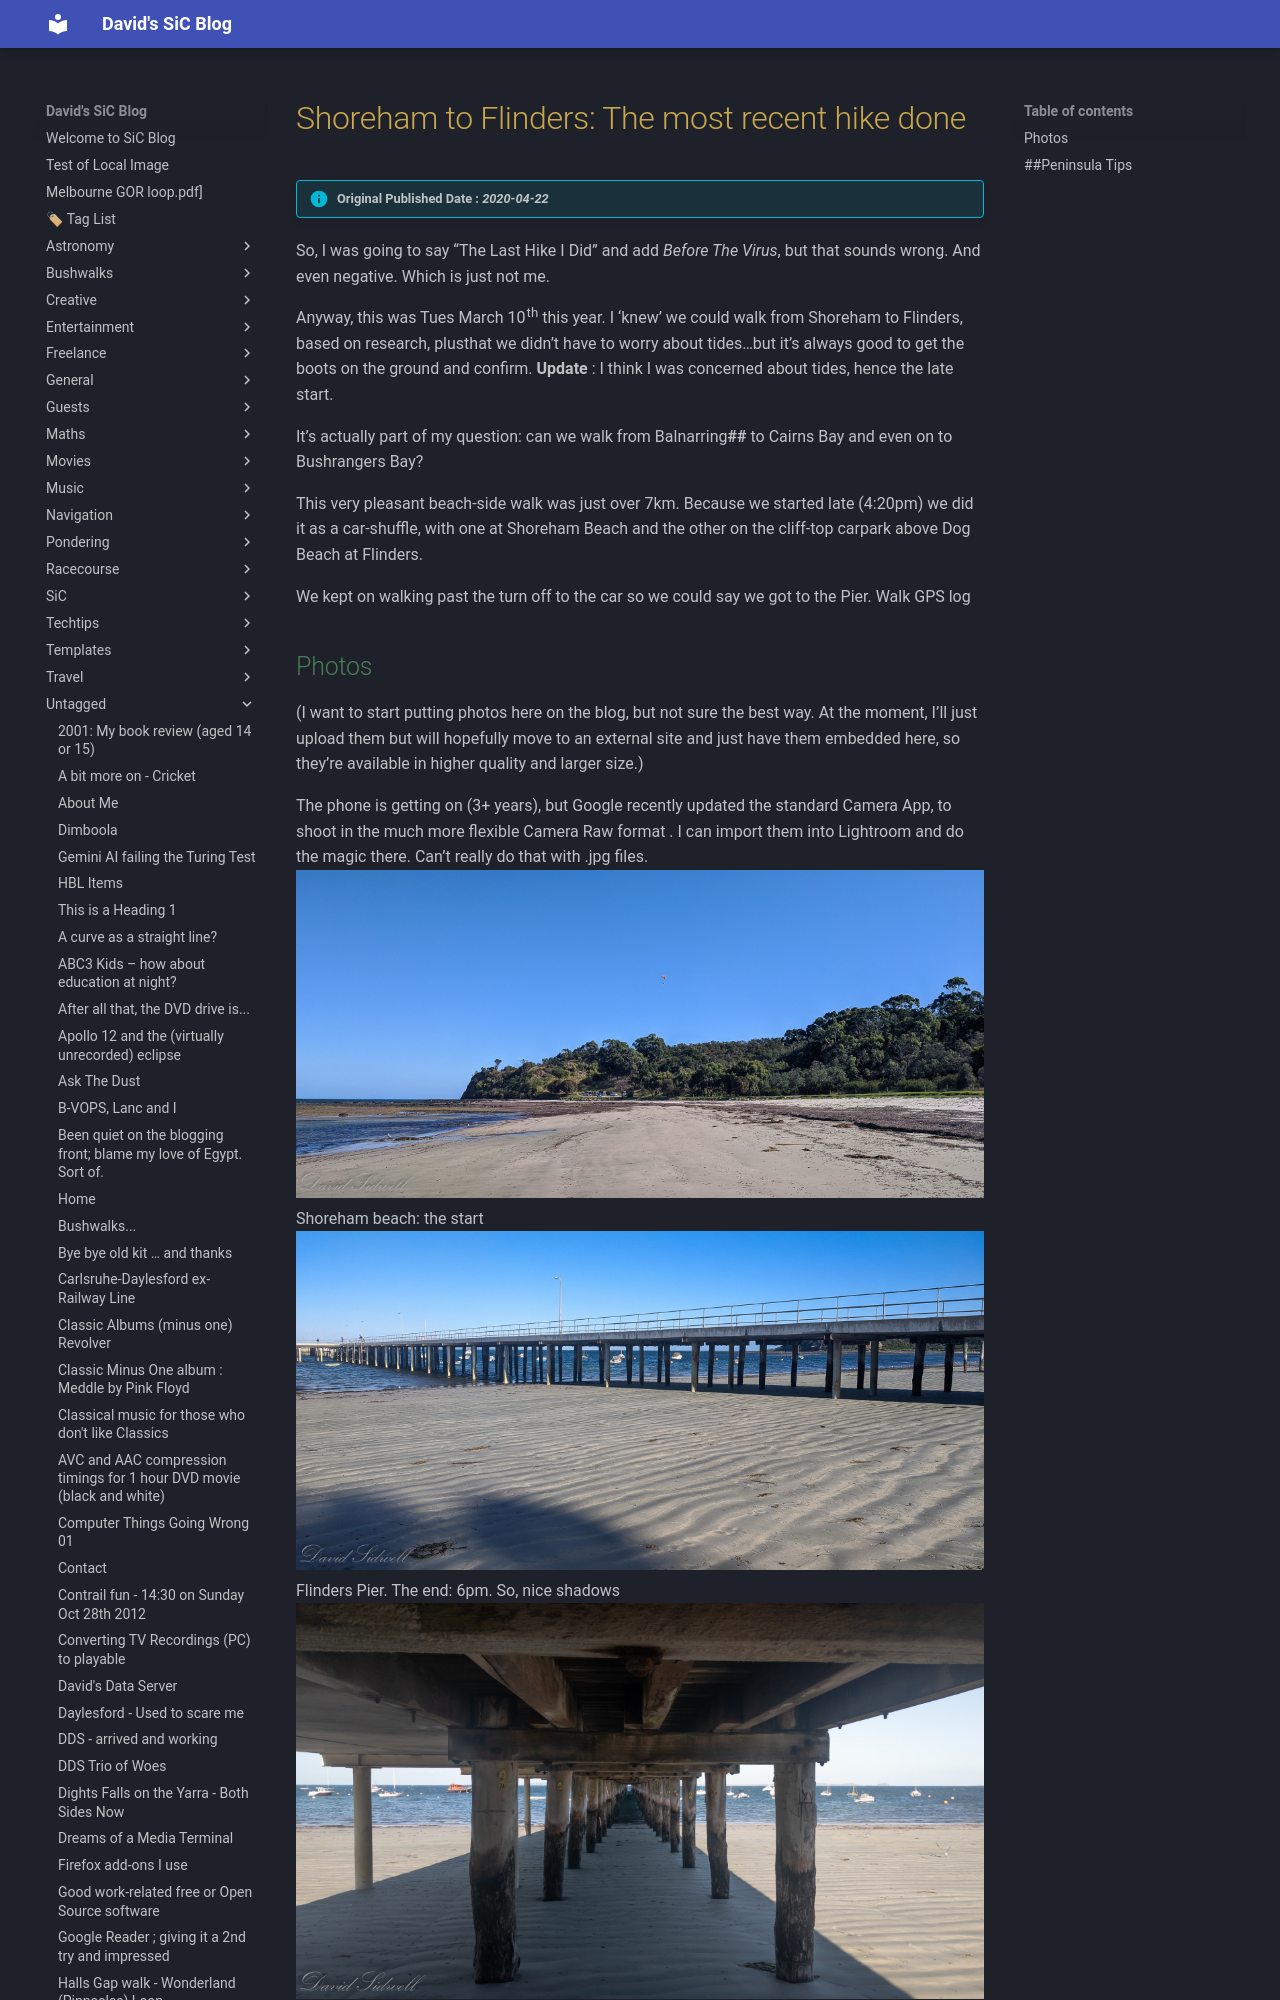

repository: dwids/dwids.github.io · page: Untagged/the-most-recent-hike-done/index.html · generator: mkdocs

---
date: 2020-04-22T19:17:08.000Z
lastmod: 2024-11-22T05:59:23.000Z
title: "Shoreham to Flinders: The most recent hike done"
draft: false
slug: the-most-recent-hike-done

cover:
    image: https://plus.unsplash.com/premium_photo-1720744786849-a7412d24ffbf?w=400&auto=format&fit=crop&q=60&ixlib=rb-4.0.3&ixid=M3wxMjA3fDB8MHxzZWFyY2h8MXx8YmxvZ3xlbnwwfHwwfHx8MA%3D%3D
    alt: "Shoreham to Flinders: The most recent hike done"
description: 
---

> [!info] Original Published Date : *2020-04-22*

So, I was going to say &#8220;The Last Hike I Did&#8221; and add *Before The Virus*, but that sounds wrong. And even negative. Which is just not me. 

Anyway, this was Tues March 10th this year. I &#8216;knew&#8217; we could walk from Shoreham to Flinders, based on research, plusthat we didn&#8217;t have to worry about tides&#8230;but it&#8217;s always good to get the boots on the ground and confirm. **Update** : I think I was concerned about tides, hence the late start.
